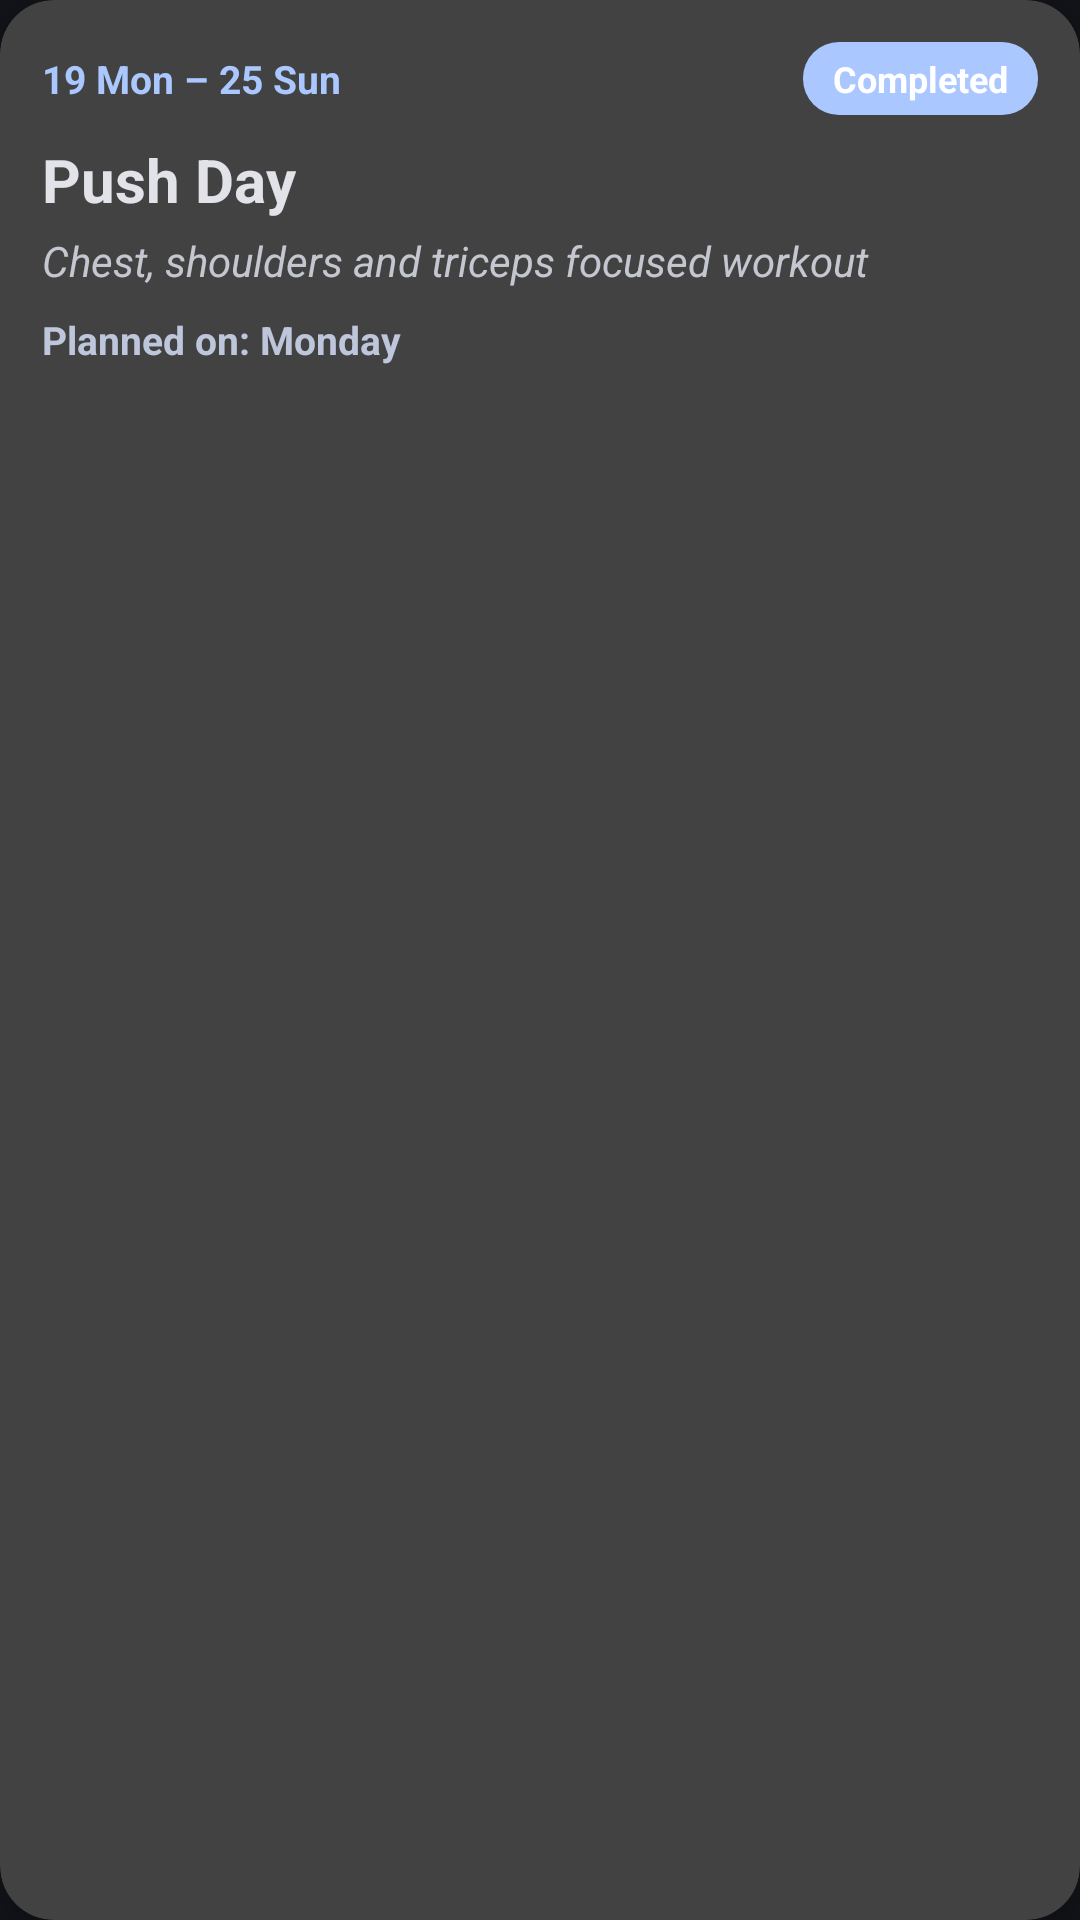

Layout XML and referenced resources for this Android screen:
<!-- AndroidManifest.xml: application theme Theme.FitLife -->
<!-- res/layout/weekly_workout_rv_item.xml -->
<?xml version="1.0" encoding="utf-8"?>
<androidx.cardview.widget.CardView xmlns:android="http://schemas.android.com/apk/res/android"
    xmlns:app="http://schemas.android.com/apk/res-auto"
    android:layout_width="match_parent"
    android:layout_height="wrap_content"
    android:layout_marginBottom="12dp"
    app:cardCornerRadius="18dp"
    app:cardElevation="4dp">

    <LinearLayout
        android:layout_width="match_parent"
        android:layout_height="wrap_content"
        android:orientation="vertical"
        android:padding="14dp">


        <LinearLayout
            android:layout_width="match_parent"
            android:layout_height="wrap_content"
            android:gravity="center_vertical"
            android:orientation="horizontal">

            <TextView
                android:id="@+id/tvWeekRange"
                android:layout_width="0dp"
                android:layout_height="wrap_content"
                android:layout_weight="1"
                android:text="19 Mon – 25 Sun"
                android:textColor="@color/md_theme_primary"
                android:textSize="13sp"
                android:textStyle="bold" />


            <TextView
                android:id="@+id/tvWorkoutStatus"
                android:layout_width="wrap_content"
                android:layout_height="wrap_content"
                android:background="@drawable/bg_status_completed"
                android:paddingHorizontal="10dp"
                android:paddingVertical="4dp"
                android:text="Completed"
                android:textColor="@android:color/white"
                android:textSize="12sp"
                android:textStyle="bold" />
        </LinearLayout>


        <View
            android:layout_width="match_parent"
            android:layout_height="8dp" />


        <TextView
            android:id="@+id/tvWorkoutTitle"
            android:layout_width="wrap_content"
            android:layout_height="wrap_content"
            android:text="Push Day"
            android:textColor="@color/md_theme_onSurface"
            android:textSize="20sp"
            android:textStyle="bold" />


        <TextView
            android:id="@+id/tvWorkoutDescription"
            android:layout_width="match_parent"
            android:layout_height="wrap_content"
            android:layout_marginTop="4dp"
            android:text="Chest, shoulders and triceps focused workout"
            android:textColor="@color/md_theme_onSurfaceVariant"
            android:textSize="14sp"
            android:textStyle="italic" />


        <View
            android:layout_width="match_parent"
            android:layout_height="8dp" />


        <TextView
            android:id="@+id/tvDayOfWeek"
            android:layout_width="wrap_content"
            android:layout_height="wrap_content"
            android:text="Planned on: Monday"
            android:textColor="@color/md_theme_secondary"
            android:textSize="13sp"
            android:textStyle="bold" />

    </LinearLayout>

</androidx.cardview.widget.CardView>
<!-- resources referenced by this layout -->
<resources>
  <color name="md_theme_onSurface">#E2E2E9</color>
  <color name="md_theme_onSurfaceVariant">#C4C6D0</color>
  <color name="md_theme_primary">#AAC7FF</color>
  <color name="md_theme_secondary">#BEC6DC</color>
  <!-- drawable bg_status_completed (drawable) -->
  <shape xmlns:android="http://schemas.android.com/apk/res/android">
      <solid android:color="@color/md_theme_primary" />
      <corners android:radius="12dp" />
  </shape>
  <style name="Theme.FitLife" parent="Base.Theme.FitLife" />
  <color name="md_theme_onPrimary">#0A305F</color>
  <color name="md_theme_primaryContainer">#284777</color>
  <color name="md_theme_onPrimaryContainer">#D6E3FF</color>
  <color name="md_theme_onSecondary">#283141</color>
  <color name="md_theme_secondaryContainer">#3E4759</color>
  <color name="md_theme_onSecondaryContainer">#DAE2F9</color>
  <color name="md_theme_tertiary">#DDBCE0</color>
  <color name="md_theme_onTertiary">#3F2844</color>
  <color name="md_theme_tertiaryContainer">#573E5C</color>
  <color name="md_theme_onTertiaryContainer">#FAD8FD</color>
  <color name="md_theme_error">#FFB4AB</color>
  <color name="md_theme_onError">#690005</color>
  <color name="md_theme_errorContainer">#93000A</color>
  <color name="md_theme_onErrorContainer">#FFDAD6</color>
  <color name="md_theme_background">#111318</color>
  <color name="md_theme_onBackground">#E2E2E9</color>
  <color name="md_theme_surface">#111318</color>
  <color name="md_theme_surfaceVariant">#44474E</color>
  <color name="md_theme_outline">#8E9099</color>
  <color name="md_theme_outlineVariant">#44474E</color>
  <color name="md_theme_inverseSurface">#E2E2E9</color>
  <color name="md_theme_inverseOnSurface">#2E3036</color>
  <color name="md_theme_inversePrimary">#415F91</color>
  <color name="md_theme_primaryFixed">#D6E3FF</color>
  <color name="md_theme_onPrimaryFixed">#001B3E</color>
  <color name="md_theme_primaryFixedDim">#AAC7FF</color>
  <color name="md_theme_onPrimaryFixedVariant">#284777</color>
  <color name="md_theme_secondaryFixed">#DAE2F9</color>
  <color name="md_theme_onSecondaryFixed">#131C2B</color>
  <color name="md_theme_secondaryFixedDim">#BEC6DC</color>
  <color name="md_theme_onSecondaryFixedVariant">#3E4759</color>
  <color name="md_theme_tertiaryFixed">#FAD8FD</color>
  <color name="md_theme_onTertiaryFixed">#28132E</color>
  <color name="md_theme_tertiaryFixedDim">#DDBCE0</color>
  <color name="md_theme_onTertiaryFixedVariant">#573E5C</color>
  <color name="md_theme_surfaceDim">#111318</color>
  <color name="md_theme_surfaceBright">#37393E</color>
  <color name="md_theme_surfaceContainerLowest">#0C0E13</color>
  <color name="md_theme_surfaceContainerLow">#191C20</color>
  <color name="md_theme_surfaceContainer">#1D2024</color>
  <color name="md_theme_surfaceContainerHigh">#282A2F</color>
  <color name="md_theme_surfaceContainerHighest">#33353A</color>
</resources>
